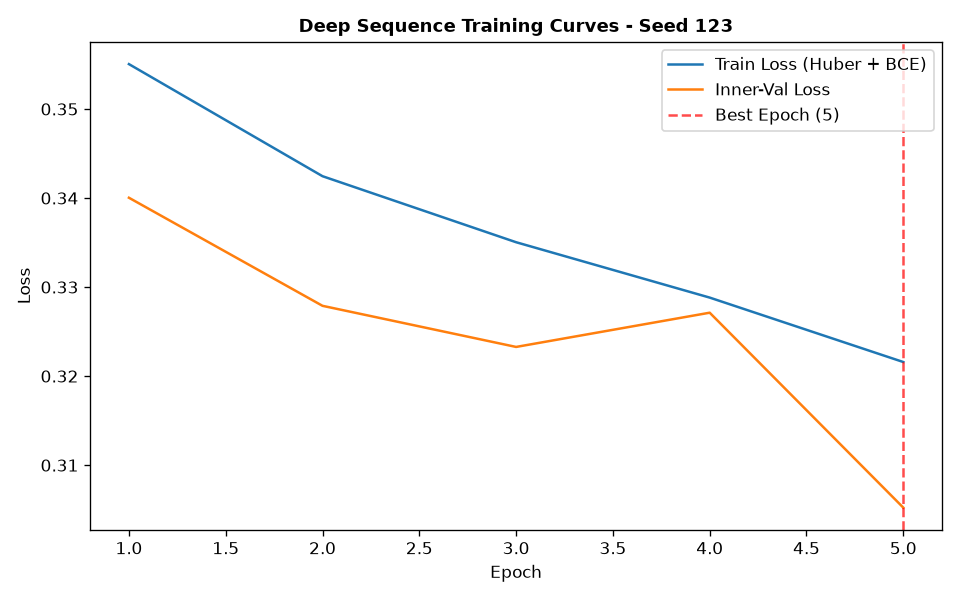

The table this chart was drawn from, first rows:
epoch, train_loss, train_ret_loss, train_dir_loss, val_loss, val_ret_loss, val_dir_loss, lr
1, 0.355, 0.001582, 0.7069, 0.34, 0.0003815, 0.6793, 0.001
2, 0.3425, 0.001012, 0.6829, 0.3279, 0.0003217, 0.6551, 0.001
3, 0.335, 0.0005619, 0.669, 0.3233, 0.0003157, 0.6459, 0.001
4, 0.3288, 0.0003721, 0.6569, 0.3271, 0.0002716, 0.6537, 0.001
5, 0.3216, 0.0003253, 0.6425, 0.3052, 0.000241, 0.61, 0.001
